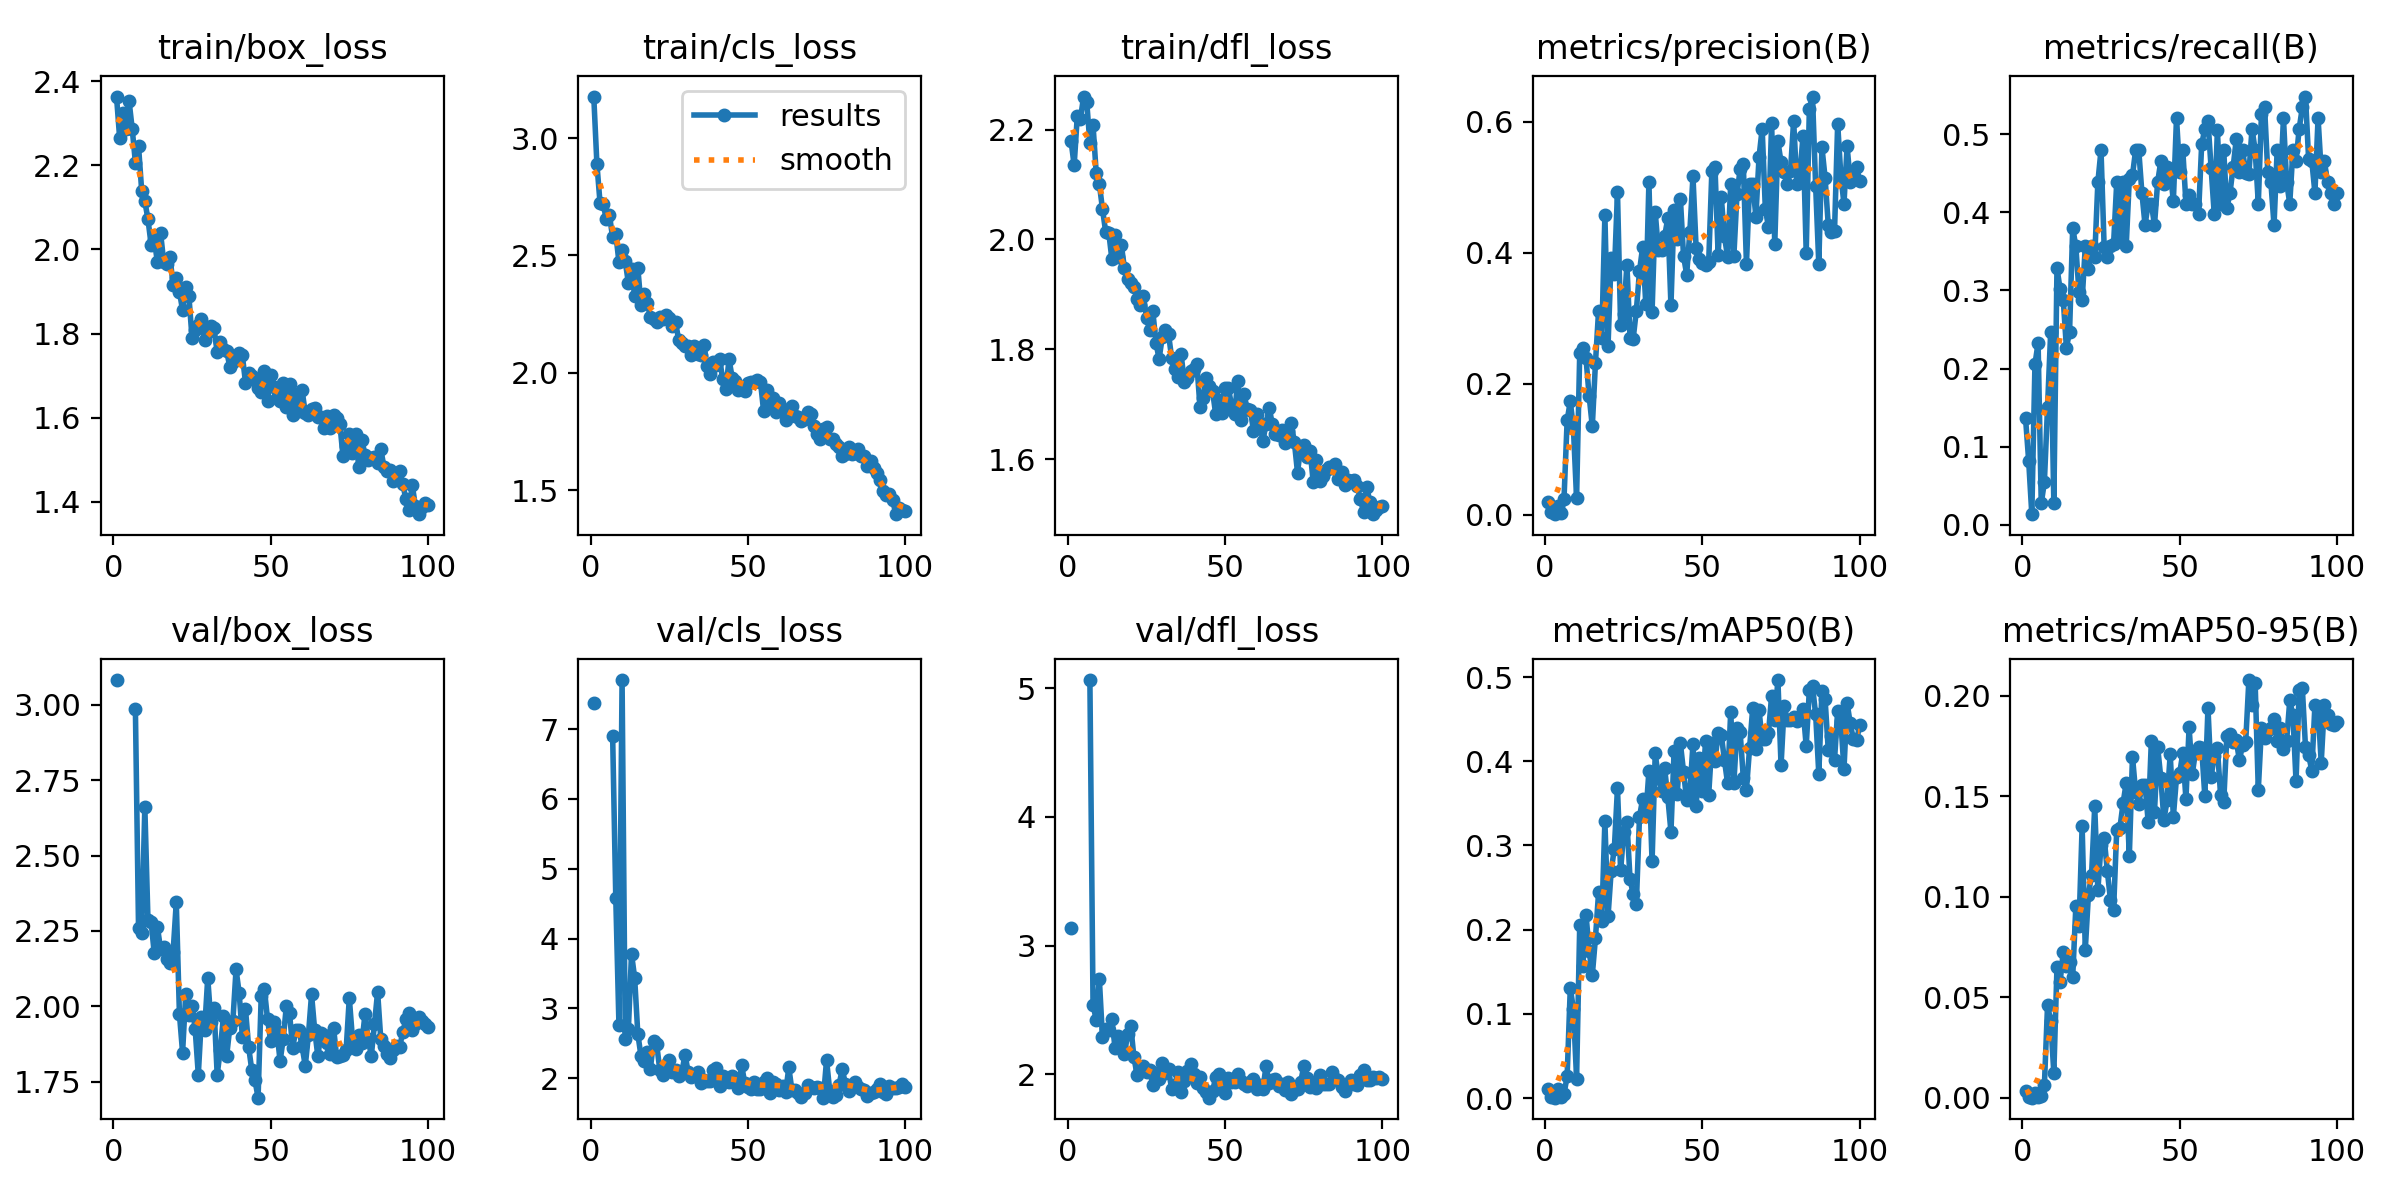

Source data for this figure (header and first rows):
epoch, time, train/box_loss, train/cls_loss, train/dfl_loss, metrics/precision(B), metrics/recall(B), metrics/mAP50(B), metrics/mAP50-95(B), val/box_loss, val/cls_loss, val/dfl_loss, lr/pg0, lr/pg1, lr/pg2
1, 2.201, 2.364, 3.177, 2.18, 0.01946, 0.137, 0.01062, 0.00346, 3.082, 7.377, 3.139, 0.00052, 0.00052, 0.00052
2, 4.549, 2.265, 2.889, 2.135, 0.00409, 0.08219, 0.00154, 0.00034, nan, nan, nan, 0.00105, 0.00105, 0.00105
3, 6.85, 2.325, 2.723, 2.225, 0.0007, 0.0137, 0.00039, 0.00012, nan, nan, nan, 0.001568, 0.001568, 0.001568
4, 9.159, 2.287, 2.717, 2.22, 0.01261, 0.2055, 0.01027, 0.00228, nan, nan, nan, 0.001941, 0.001941, 0.001941
5, 11.47, 2.353, 2.655, 2.26, 0.00206, 0.2329, 0.00118, 0.00042, nan, nan, nan, 0.001921, 0.001921, 0.001921
6, 13.82, 2.286, 2.67, 2.25, 0.02371, 0.0274, 0.00445, 0.00113, nan, nan, nan, 0.001901, 0.001901, 0.001901
7, 16.12, 2.207, 2.576, 2.175, 0.1438, 0.05479, 0.02593, 0.00635, 2.986, 6.903, 5.064, 0.001881, 0.001881, 0.001881
8, 18.54, 2.246, 2.591, 2.208, 0.1731, 0.1507, 0.1307, 0.04602, 2.259, 4.579, 2.541, 0.001861, 0.001861, 0.001861
9, 20.93, 2.14, 2.472, 2.122, 0.1318, 0.2466, 0.1053, 0.03831, 2.244, 2.768, 2.425, 0.001842, 0.001842, 0.001842
10, 23.4, 2.115, 2.523, 2.101, 0.0247, 0.0274, 0.02305, 0.01237, 2.661, 7.701, 2.742, 0.001822, 0.001822, 0.001822
11, 25.72, 2.072, 2.475, 2.056, 0.2467, 0.3288, 0.2053, 0.06495, 2.285, 2.565, 2.288, 0.001802, 0.001802, 0.001802
12, 28.11, 2.012, 2.383, 2.014, 0.255, 0.3014, 0.1569, 0.0578, 2.278, 2.701, 2.352, 0.001782, 0.001782, 0.001782
13, 30.43, 2.023, 2.44, 2.013, 0.2387, 0.2877, 0.2177, 0.07283, 2.176, 3.783, 2.346, 0.001762, 0.001762, 0.001762
14, 32.87, 1.97, 2.326, 1.964, 0.1807, 0.2267, 0.175, 0.06547, 2.263, 3.437, 2.427, 0.001743, 0.001743, 0.001743
15, 35.2, 2.04, 2.448, 2.009, 0.1349, 0.2466, 0.146, 0.06775, 2.191, 2.636, 2.203, 0.001723, 0.001723, 0.001723
16, 37.52, 1.971, 2.291, 1.968, 0.2317, 0.38, 0.1899, 0.06005, 2.196, 2.323, 2.3, 0.001703, 0.001703, 0.001703
17, 39.83, 1.966, 2.334, 1.99, 0.3117, 0.3562, 0.2445, 0.09538, 2.156, 2.245, 2.212, 0.001683, 0.001683, 0.001683
18, 42.21, 1.982, 2.296, 1.947, 0.269, 0.2975, 0.2107, 0.08556, 2.144, 2.38, 2.158, 0.001663, 0.001663, 0.001663
19, 44.63, 1.915, 2.239, 1.928, 0.4578, 0.2877, 0.3288, 0.1352, 2.182, 2.134, 2.316, 0.001644, 0.001644, 0.001644
20, 47.04, 1.933, 2.228, 1.921, 0.258, 0.3562, 0.2157, 0.07374, 2.345, 2.532, 2.374, 0.001624, 0.001624, 0.001624
21, 49.35, 1.9, 2.218, 1.913, 0.3924, 0.3273, 0.2698, 0.1011, 1.974, 2.49, 2.133, 0.001604, 0.001604, 0.001604
22, 51.66, 1.855, 2.238, 1.892, 0.367, 0.3562, 0.2962, 0.1111, 1.847, 2.113, 1.994, 0.001584, 0.001584, 0.001584
23, 54, 1.911, 2.227, 1.881, 0.4926, 0.3425, 0.3679, 0.145, 2.041, 2.043, 2.046, 0.001564, 0.001564, 0.001564
24, 56.39, 1.89, 2.247, 1.898, 0.2895, 0.4384, 0.2704, 0.1033, 1.972, 2.176, 2.061, 0.001545, 0.001545, 0.001545
25, 58.72, 1.79, 2.234, 1.858, 0.3071, 0.4794, 0.3165, 0.1257, 2.001, 2.268, 2.018, 0.001525, 0.001525, 0.001525
26, 61.03, 1.808, 2.201, 1.835, 0.3818, 0.3554, 0.3282, 0.1294, 1.925, 2.095, 2.033, 0.001505, 0.001505, 0.001505
27, 63.35, 1.82, 2.216, 1.87, 0.2704, 0.3425, 0.2599, 0.1129, 1.773, 2.125, 1.919, 0.001485, 0.001485, 0.001485
28, 65.67, 1.835, 2.139, 1.812, 0.2689, 0.3562, 0.2419, 0.09869, 1.964, 2.037, 2.013, 0.001465, 0.001465, 0.001465
29, 67.96, 1.785, 2.129, 1.783, 0.3117, 0.3599, 0.2306, 0.09363, 1.922, 2.084, 1.965, 0.001446, 0.001446, 0.001446
30, 70.38, 1.804, 2.112, 1.822, 0.3716, 0.4384, 0.3338, 0.1335, 2.094, 2.34, 2.088, 0.001426, 0.001426, 0.001426
31, 72.71, 1.817, 2.114, 1.836, 0.4087, 0.3699, 0.3554, 0.1342, 1.949, 2.092, 2.011, 0.001406, 0.001406, 0.001406
32, 75.06, 1.813, 2.075, 1.828, 0.3217, 0.4384, 0.335, 0.1465, 1.994, 2.025, 2.04, 0.001386, 0.001386, 0.001386
33, 77.37, 1.755, 2.114, 1.784, 0.5088, 0.3562, 0.3885, 0.1566, 1.773, 2.05, 1.882, 0.001366, 0.001366, 0.001366
34, 79.79, 1.781, 2.079, 1.764, 0.3098, 0.4427, 0.2811, 0.1203, 1.856, 2.083, 1.918, 0.001347, 0.001347, 0.001347
35, 82.1, 1.764, 2.074, 1.751, 0.462, 0.4471, 0.4093, 0.1698, 1.969, 1.934, 2.018, 0.001327, 0.001327, 0.001327
36, 84.52, 1.759, 2.12, 1.791, 0.4037, 0.4794, 0.3805, 0.1522, 1.834, 1.976, 1.861, 0.001307, 0.001307, 0.001307
37, 86.81, 1.721, 2.03, 1.741, 0.4039, 0.4794, 0.3647, 0.1462, 1.929, 1.965, 1.948, 0.001287, 0.001287, 0.001287
38, 89.17, 1.733, 1.997, 1.749, 0.4256, 0.4247, 0.3915, 0.1554, 1.953, 1.962, 2.024, 0.001267, 0.001267, 0.001267
39, 91.48, 1.742, 2.046, 1.761, 0.4525, 0.3836, 0.3572, 0.1557, 2.123, 2.121, 2.079, 0.001248, 0.001248, 0.001248
40, 93.89, 1.754, 2.034, 1.764, 0.3195, 0.411, 0.3162, 0.1373, 2.044, 2.142, 2, 0.001228, 0.001228, 0.001228
41, 96.18, 1.748, 2.059, 1.774, 0.465, 0.411, 0.4118, 0.1777, 1.899, 1.891, 1.933, 0.001208, 0.001208, 0.001208
42, 98.56, 1.683, 1.973, 1.696, 0.4207, 0.3836, 0.3611, 0.1424, 1.991, 2.039, 1.976, 0.001188, 0.001188, 0.001188
43, 100.9, 1.705, 1.929, 1.711, 0.4826, 0.4384, 0.4213, 0.1746, 1.866, 1.988, 1.898, 0.001168, 0.001168, 0.001168
44, 103.2, 1.7, 2.058, 1.747, 0.3949, 0.4649, 0.3877, 0.1593, 1.788, 1.953, 1.86, 0.001149, 0.001149, 0.001149
45, 105.5, 1.69, 1.979, 1.734, 0.3667, 0.4363, 0.3535, 0.1383, 1.756, 2.026, 1.819, 0.001129, 0.001129, 0.001129
46, 107.8, 1.67, 1.966, 1.724, 0.4318, 0.458, 0.3623, 0.148, 1.697, 1.991, 1.871, 0.001109, 0.001109, 0.001109
47, 110.2, 1.66, 1.925, 1.682, 0.5166, 0.4521, 0.4205, 0.1709, 2.035, 1.856, 1.977, 0.001089, 0.001089, 0.001089
48, 112.5, 1.711, 1.933, 1.708, 0.4074, 0.4144, 0.3463, 0.1399, 2.058, 2.192, 2.004, 0.001069, 0.001069, 0.001069
49, 114.8, 1.639, 1.924, 1.685, 0.3909, 0.5205, 0.4042, 0.1595, 1.958, 1.926, 1.934, 0.00105, 0.00105, 0.00105
50, 117.2, 1.702, 1.959, 1.73, 0.3837, 0.4521, 0.3651, 0.1615, 1.885, 1.879, 1.853, 0.00103, 0.00103, 0.00103
51, 119.6, 1.672, 1.961, 1.731, 0.3813, 0.4794, 0.4237, 0.1716, 1.948, 1.853, 1.971, 0.00101, 0.00101, 0.00101
52, 121.9, 1.646, 1.961, 1.699, 0.3857, 0.411, 0.3603, 0.1486, 1.917, 1.94, 1.941, 0.0009902, 0.0009902, 0.0009902
53, 124.4, 1.641, 1.971, 1.682, 0.5242, 0.4226, 0.4213, 0.1844, 1.818, 1.842, 1.943, 0.0009704, 0.0009704, 0.0009704
54, 127.1, 1.683, 1.961, 1.743, 0.5308, 0.411, 0.4, 0.1611, 1.892, 1.854, 2.005, 0.0009506, 0.0009506, 0.0009506
55, 129.7, 1.625, 1.836, 1.671, 0.3967, 0.411, 0.4341, 0.1718, 2.002, 1.952, 1.947, 0.0009308, 0.0009308, 0.0009308
56, 132.2, 1.681, 1.928, 1.718, 0.4844, 0.3973, 0.4316, 0.1747, 1.978, 2.005, 1.922, 0.000911, 0.000911, 0.000911
57, 134.4, 1.605, 1.869, 1.692, 0.4254, 0.4869, 0.4015, 0.1742, 1.861, 1.791, 1.906, 0.0008912, 0.0008912, 0.0008912
58, 136.8, 1.655, 1.894, 1.691, 0.3934, 0.5065, 0.3739, 0.1501, 1.923, 1.941, 1.944, 0.0008714, 0.0008714, 0.0008714
59, 139.1, 1.616, 1.832, 1.652, 0.5049, 0.5169, 0.459, 0.1941, 1.923, 1.924, 1.96, 0.0008516, 0.0008516, 0.0008516
60, 141.5, 1.665, 1.872, 1.682, 0.3951, 0.4563, 0.3741, 0.1596, 1.867, 1.829, 1.883, 0.0008318, 0.0008318, 0.0008318
... 40 more rows
